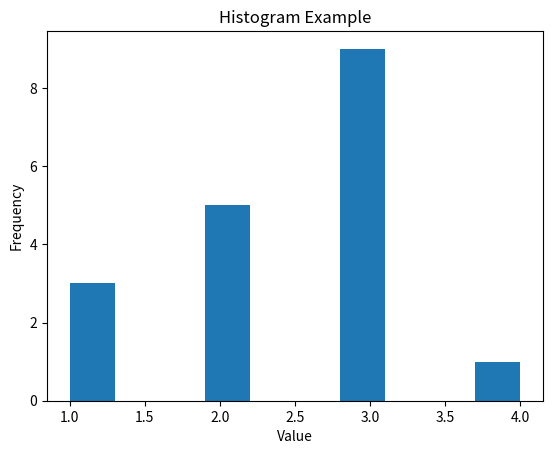

Write the Python code that produced this figure.
import matplotlib.pyplot as plt

data = [1, 1, 1, 2, 2, 2, 2, 2, 3, 3, 3, 3, 3, 3, 3, 3, 3, 4]

plt.hist(data)
plt.title("Histogram Example")
plt.xlabel("Value")
plt.ylabel("Frequency")
plt.show()
